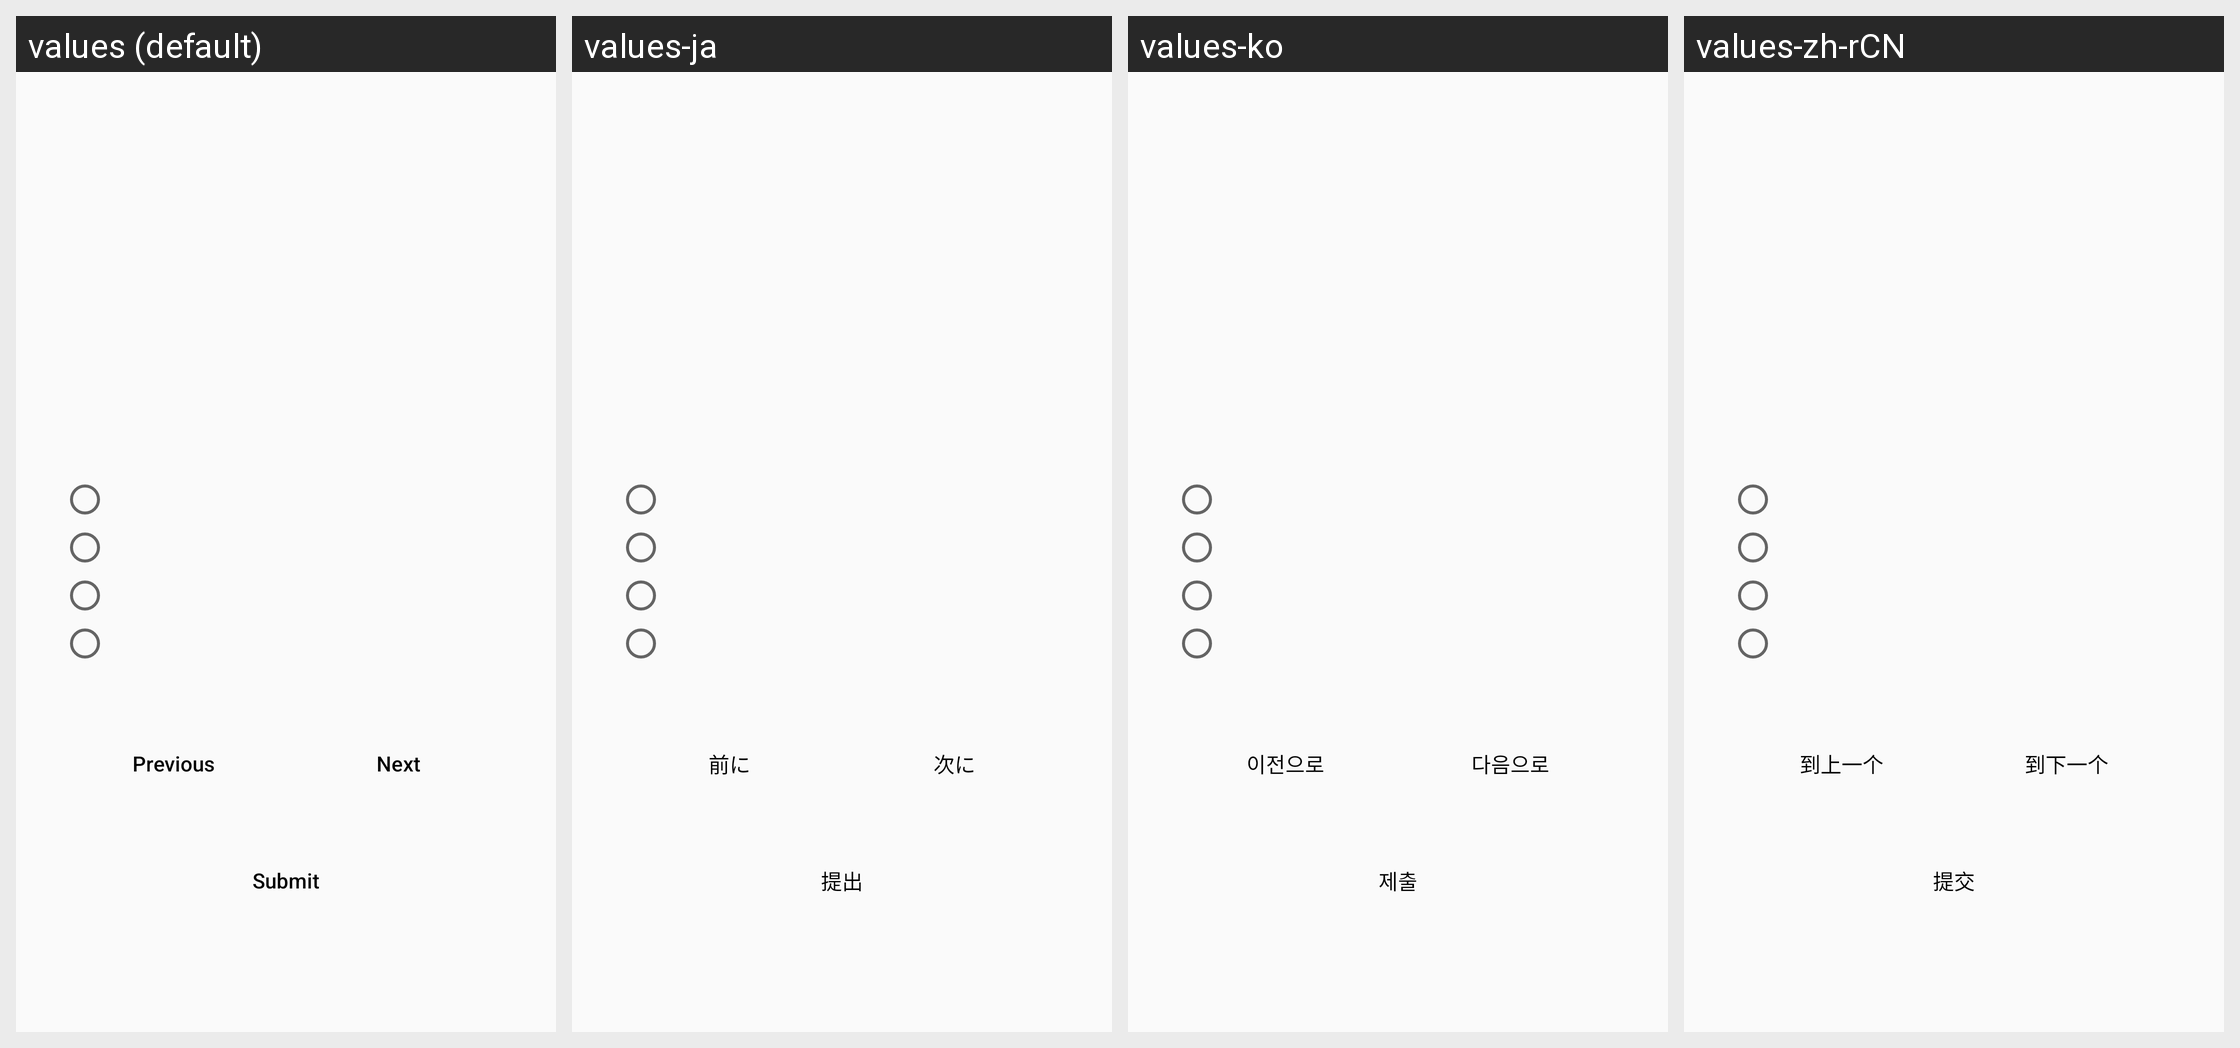

The Android screen below is rendered under several locales of the same app. Produce the string resources it draws, with the default and per-locale values.
Android screen res/layout/activity_quiz.xml rendered under 4 locales, left to right: values (default), values-ja, values-ko, values-zh-rCN. Device: Nexus 5 (rendered at 1080×1920; each locale shown at half size, 540×960, under a caption strip naming it); theme AppTheme.
Strings drawn on this screen, with the default value and each locale's value (text and hints the layout hard-codes appear in the picture but are not listed):

previous
  values: Previous
  values-ja: 前に
  values-ko: 이전으로
  values-zh-rCN: 到上一个

next
  values: Next
  values-ja: 次に
  values-ko: 다음으로
  values-zh-rCN: 到下一个

submit
  values: Submit
  values-ja: 提出
  values-ko: 제출
  values-zh-rCN: 提交
